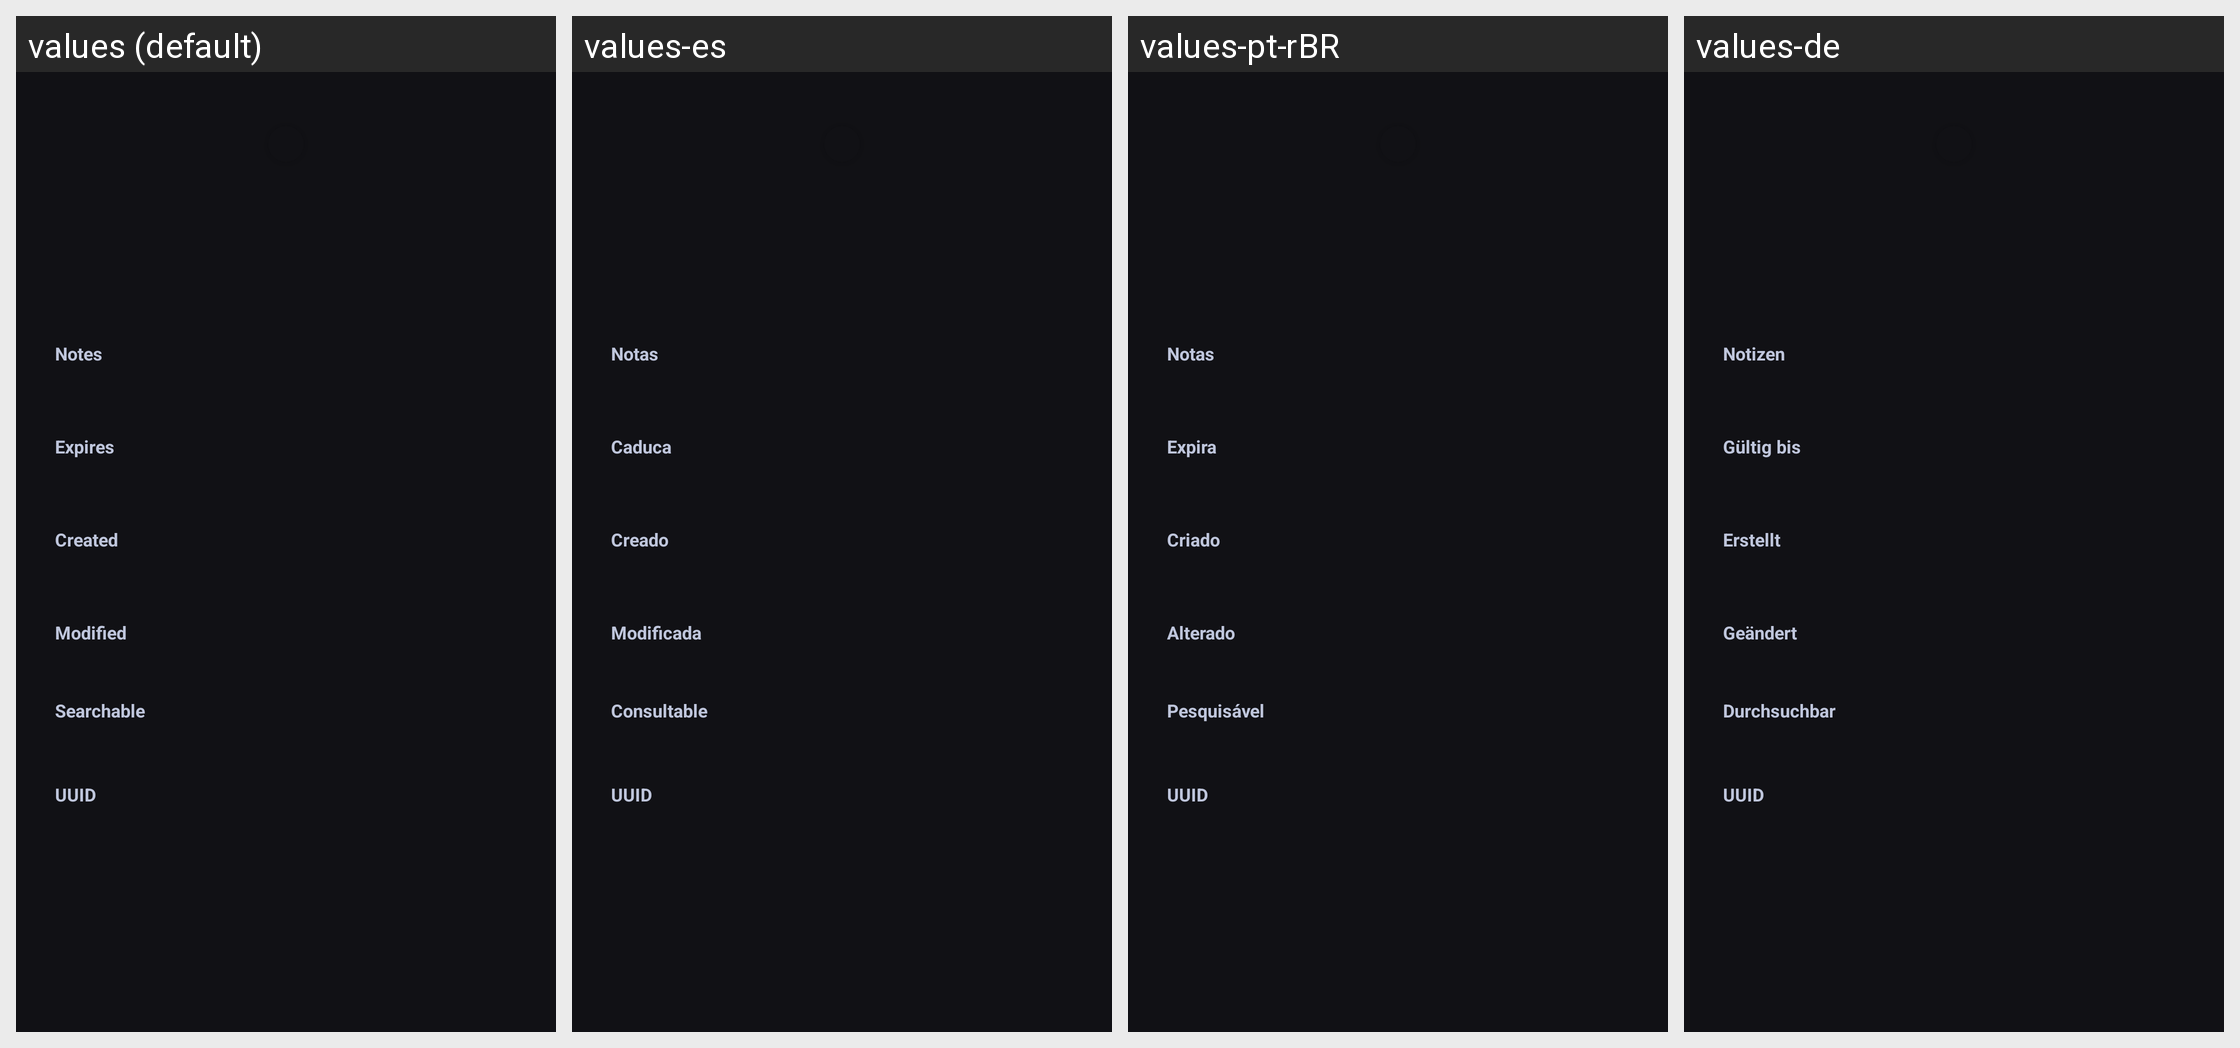

Strings drawn on this Android screen and how each of the app's shown locales translates them:
Android screen res/layout/fragment_group.xml rendered under 4 locales, left to right: values (default), values-es, values-pt-rBR, values-de. Device: Nexus 5 (rendered at 1080×1920; each locale shown at half size, 540×960, under a caption strip naming it); theme Theme.Keepass.Dark.
Other locales in the repository, not shown: values-ar, values-bn, values-ca, values-cs, values-da, values-el, values-eo, values-eu, values-fa, values-fi, values-fr, values-gl, values-hi, values-hr, values-hu, values-id, values-it, values-iw, values-ja, values-ko, values-lt, values-lv, values-ml, values-nb, values-nl, values-nn, values-pa, values-pl, values-pt, values-pt-rPT, values-ro, values-ru, values-sk, values-sq, values-sv, values-te, values-th, values-tr, values-tt, values-uk, values-vi, values-zh-rCN, values-zh-rTW.
Strings drawn on this screen, with the default value and each locale's value (text and hints the layout hard-codes, and strings that could not be matched under every locale, appear in the picture but are not listed):

entry_notes
  values: Notes
  values-es: Notas
  values-pt-rBR: Notas
  values-de: Notizen

entry_expires
  values: Expires
  values-es: Caduca
  values-pt-rBR: Expira
  values-de: Gültig bis

entry_created
  values: Created
  values-es: Creado
  values-pt-rBR: Criado
  values-de: Erstellt

searchable
  values: Searchable
  values-es: Consultable
  values-pt-rBR: Pesquisável
  values-de: Durchsuchbar

entry_UUID
  values: UUID
  values-es: UUID
  values-pt-rBR: UUID
  values-de: UUID
